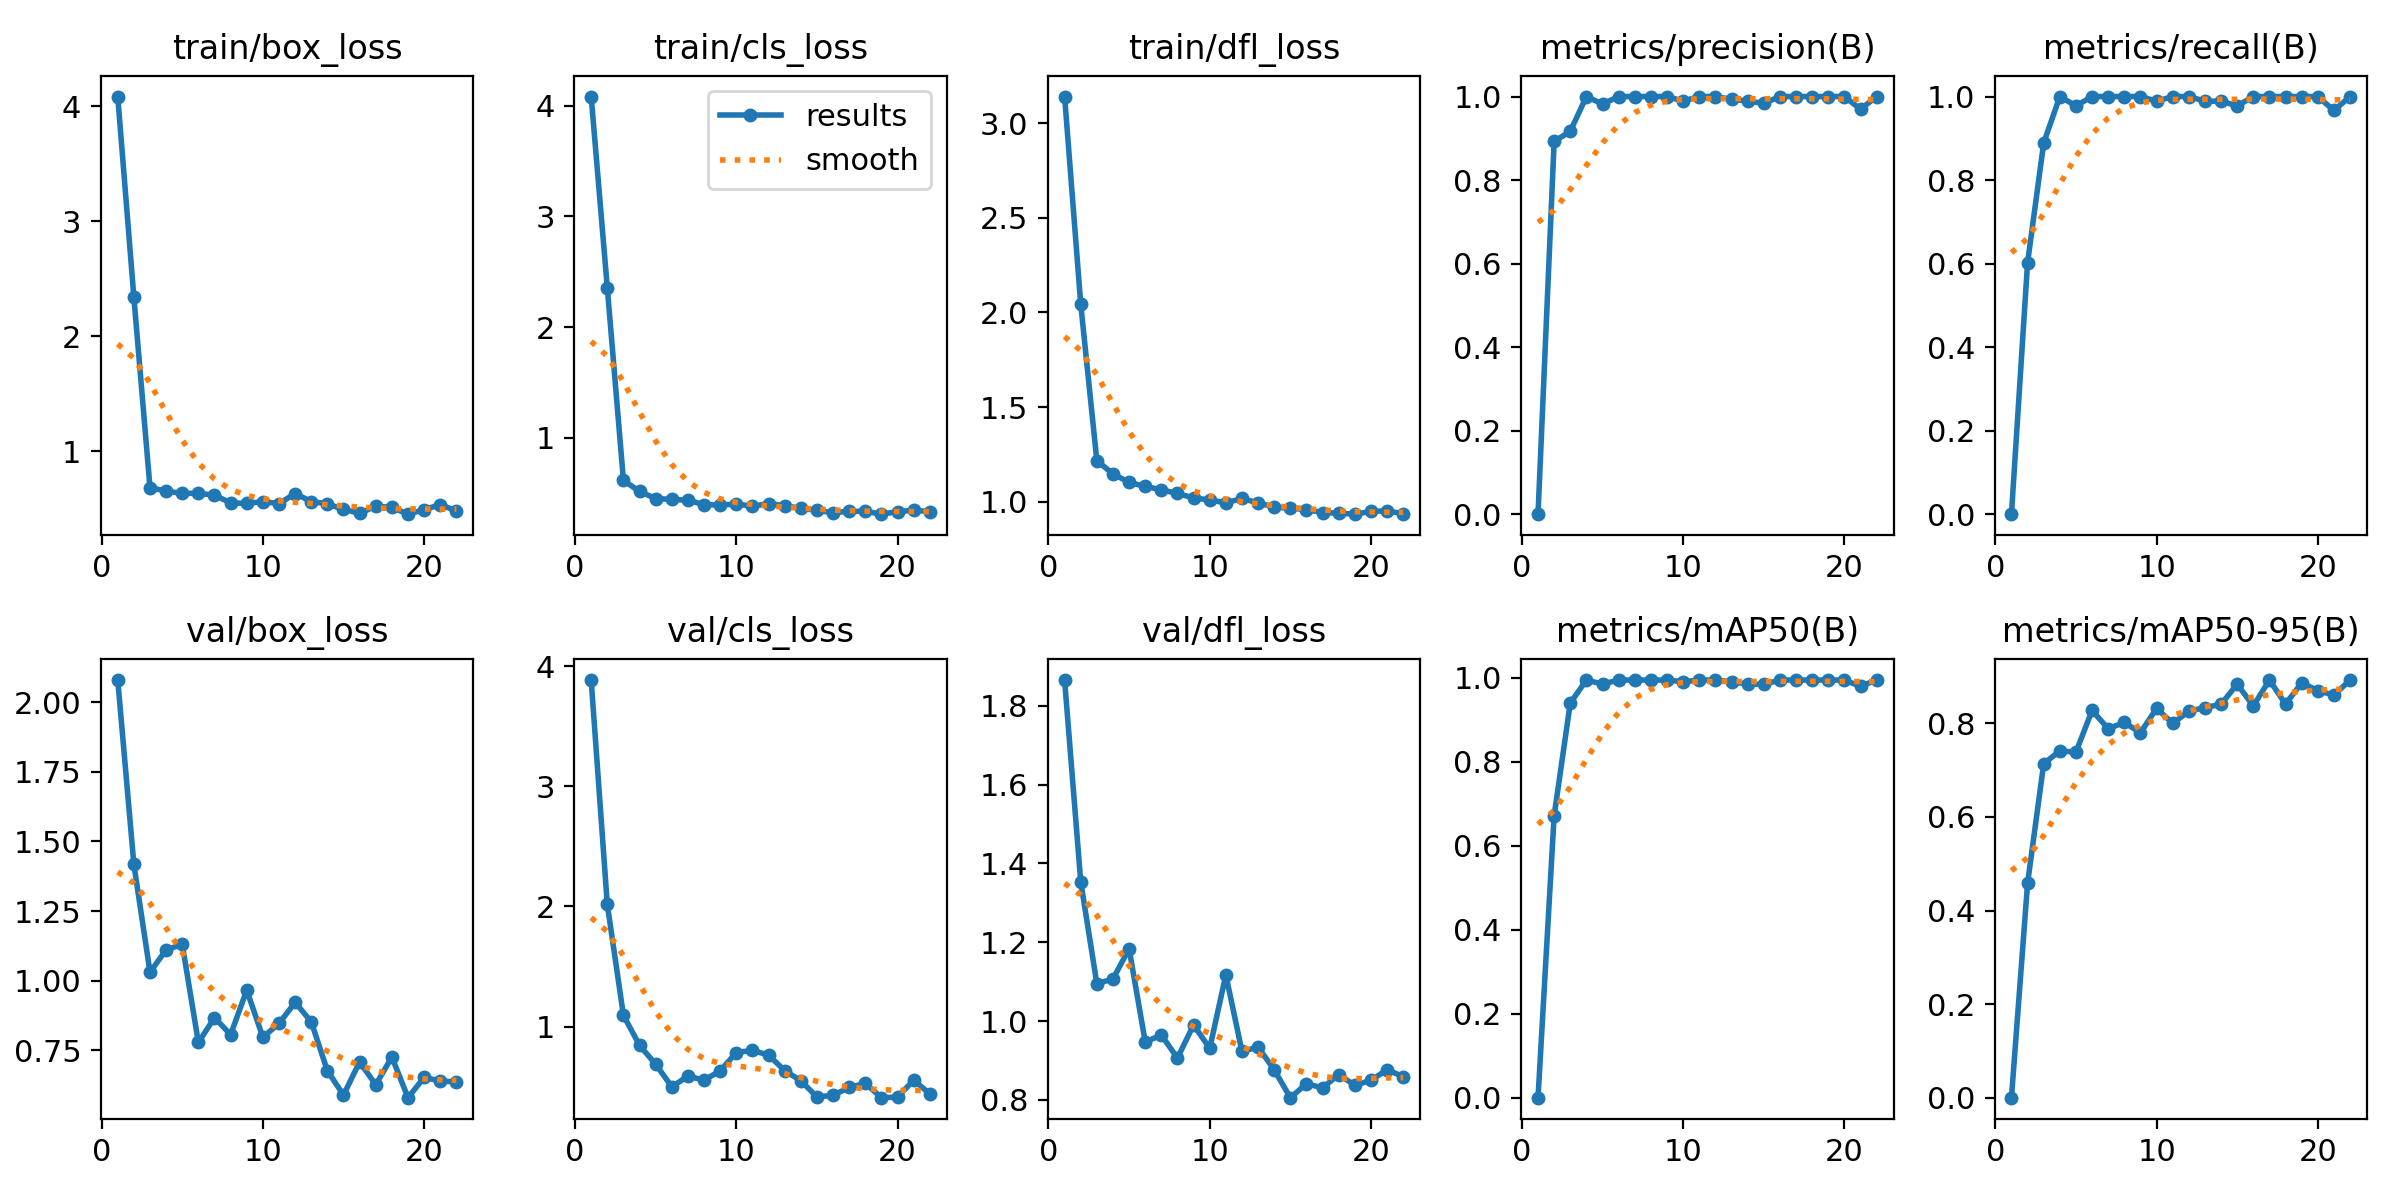

The file beside this chart, header and first rows:
epoch, time, train/box_loss, train/cls_loss, train/dfl_loss, metrics/precision(B), metrics/recall(B), metrics/mAP50(B), metrics/mAP50-95(B), val/box_loss, val/cls_loss, val/dfl_loss, lr/pg0, lr/pg1, lr/pg2
1, 1.299, 4.086, 4.082, 3.14, 0, 0, 0, 0, 2.079, 3.885, 1.865, 0.0001143, 0.0001143, 0.0001143
2, 3.856, 2.339, 2.355, 2.044, 0.8925, 0.6021, 0.6721, 0.4581, 1.418, 2.017, 1.354, 0.0002405, 0.0002405, 0.0002405
3, 5.402, 0.6827, 0.6149, 1.217, 0.9167, 0.8889, 0.9402, 0.7138, 1.031, 1.095, 1.095, 0.0003642, 0.0003642, 0.0003642
4, 7.942, 0.6528, 0.515, 1.148, 1, 1, 0.995, 0.7413, 1.111, 0.8444, 1.107, 0.0004853, 0.0004853, 0.0004853
5, 10.12, 0.6321, 0.4507, 1.102, 0.9821, 0.9778, 0.9855, 0.7385, 1.131, 0.6872, 1.184, 0.0006039, 0.0006039, 0.0006039
6, 11.82, 0.6337, 0.4433, 1.081, 1, 1, 0.995, 0.8278, 0.7783, 0.4998, 0.9472, 0.0007199, 0.0007199, 0.0007199
7, 13.33, 0.6164, 0.4358, 1.063, 1, 1, 0.995, 0.7887, 0.8672, 0.5877, 0.9644, 0.0008334, 0.0008334, 0.0008334
8, 14.68, 0.5506, 0.396, 1.044, 1, 1, 0.995, 0.8021, 0.8064, 0.5555, 0.9063, 0.0009443, 0.0009443, 0.0009443
9, 16.82, 0.5448, 0.3918, 1.02, 1, 1, 0.995, 0.7799, 0.9661, 0.6318, 0.9905, 0.001053, 0.001053, 0.001053
10, 18.71, 0.5614, 0.4021, 1.01, 0.9892, 0.9889, 0.991, 0.8321, 0.797, 0.7849, 0.9306, 0.001158, 0.001158, 0.001158
11, 21.45, 0.5438, 0.3812, 0.9937, 1, 1, 0.995, 0.8003, 0.8464, 0.8022, 1.117, 0.001262, 0.001262, 0.001262
12, 23.98, 0.631, 0.4056, 1.018, 1, 1, 0.995, 0.8258, 0.9222, 0.7635, 0.9229, 0.001273, 0.001273, 0.001273
13, 25.78, 0.5614, 0.3864, 0.9936, 0.9933, 0.9889, 0.991, 0.834, 0.8523, 0.634, 0.9341, 0.001259, 0.001259, 0.001259
14, 27.84, 0.5418, 0.3633, 0.9726, 0.9892, 0.9889, 0.9853, 0.8408, 0.6769, 0.5503, 0.8763, 0.001245, 0.001245, 0.001245
15, 30.31, 0.4932, 0.3442, 0.9657, 0.9838, 0.9778, 0.9849, 0.884, 0.5895, 0.4154, 0.8057, 0.001231, 0.001231, 0.001231
16, 32.6, 0.46, 0.3231, 0.959, 1, 1, 0.995, 0.8373, 0.7085, 0.4287, 0.8409, 0.001217, 0.001217, 0.001217
17, 34.31, 0.52, 0.3356, 0.943, 1, 1, 0.995, 0.8927, 0.6265, 0.4939, 0.8307, 0.001203, 0.001203, 0.001203
18, 35.81, 0.5117, 0.3355, 0.9399, 1, 1, 0.995, 0.8412, 0.726, 0.5285, 0.864, 0.001189, 0.001189, 0.001189
19, 37.87, 0.4517, 0.3098, 0.9345, 1, 1, 0.995, 0.887, 0.5801, 0.4089, 0.8373, 0.001174, 0.001174, 0.001174
20, 39.38, 0.4906, 0.3323, 0.949, 1, 1, 0.995, 0.8699, 0.6528, 0.4139, 0.8495, 0.00116, 0.00116, 0.00116
21, 40.56, 0.5352, 0.3454, 0.9522, 0.9697, 0.9667, 0.98, 0.8606, 0.6402, 0.5549, 0.8767, 0.001146, 0.001146, 0.001146
22, 42.24, 0.4799, 0.3331, 0.9368, 1, 1, 0.995, 0.8926, 0.6365, 0.4407, 0.8591, 0.001132, 0.001132, 0.001132
